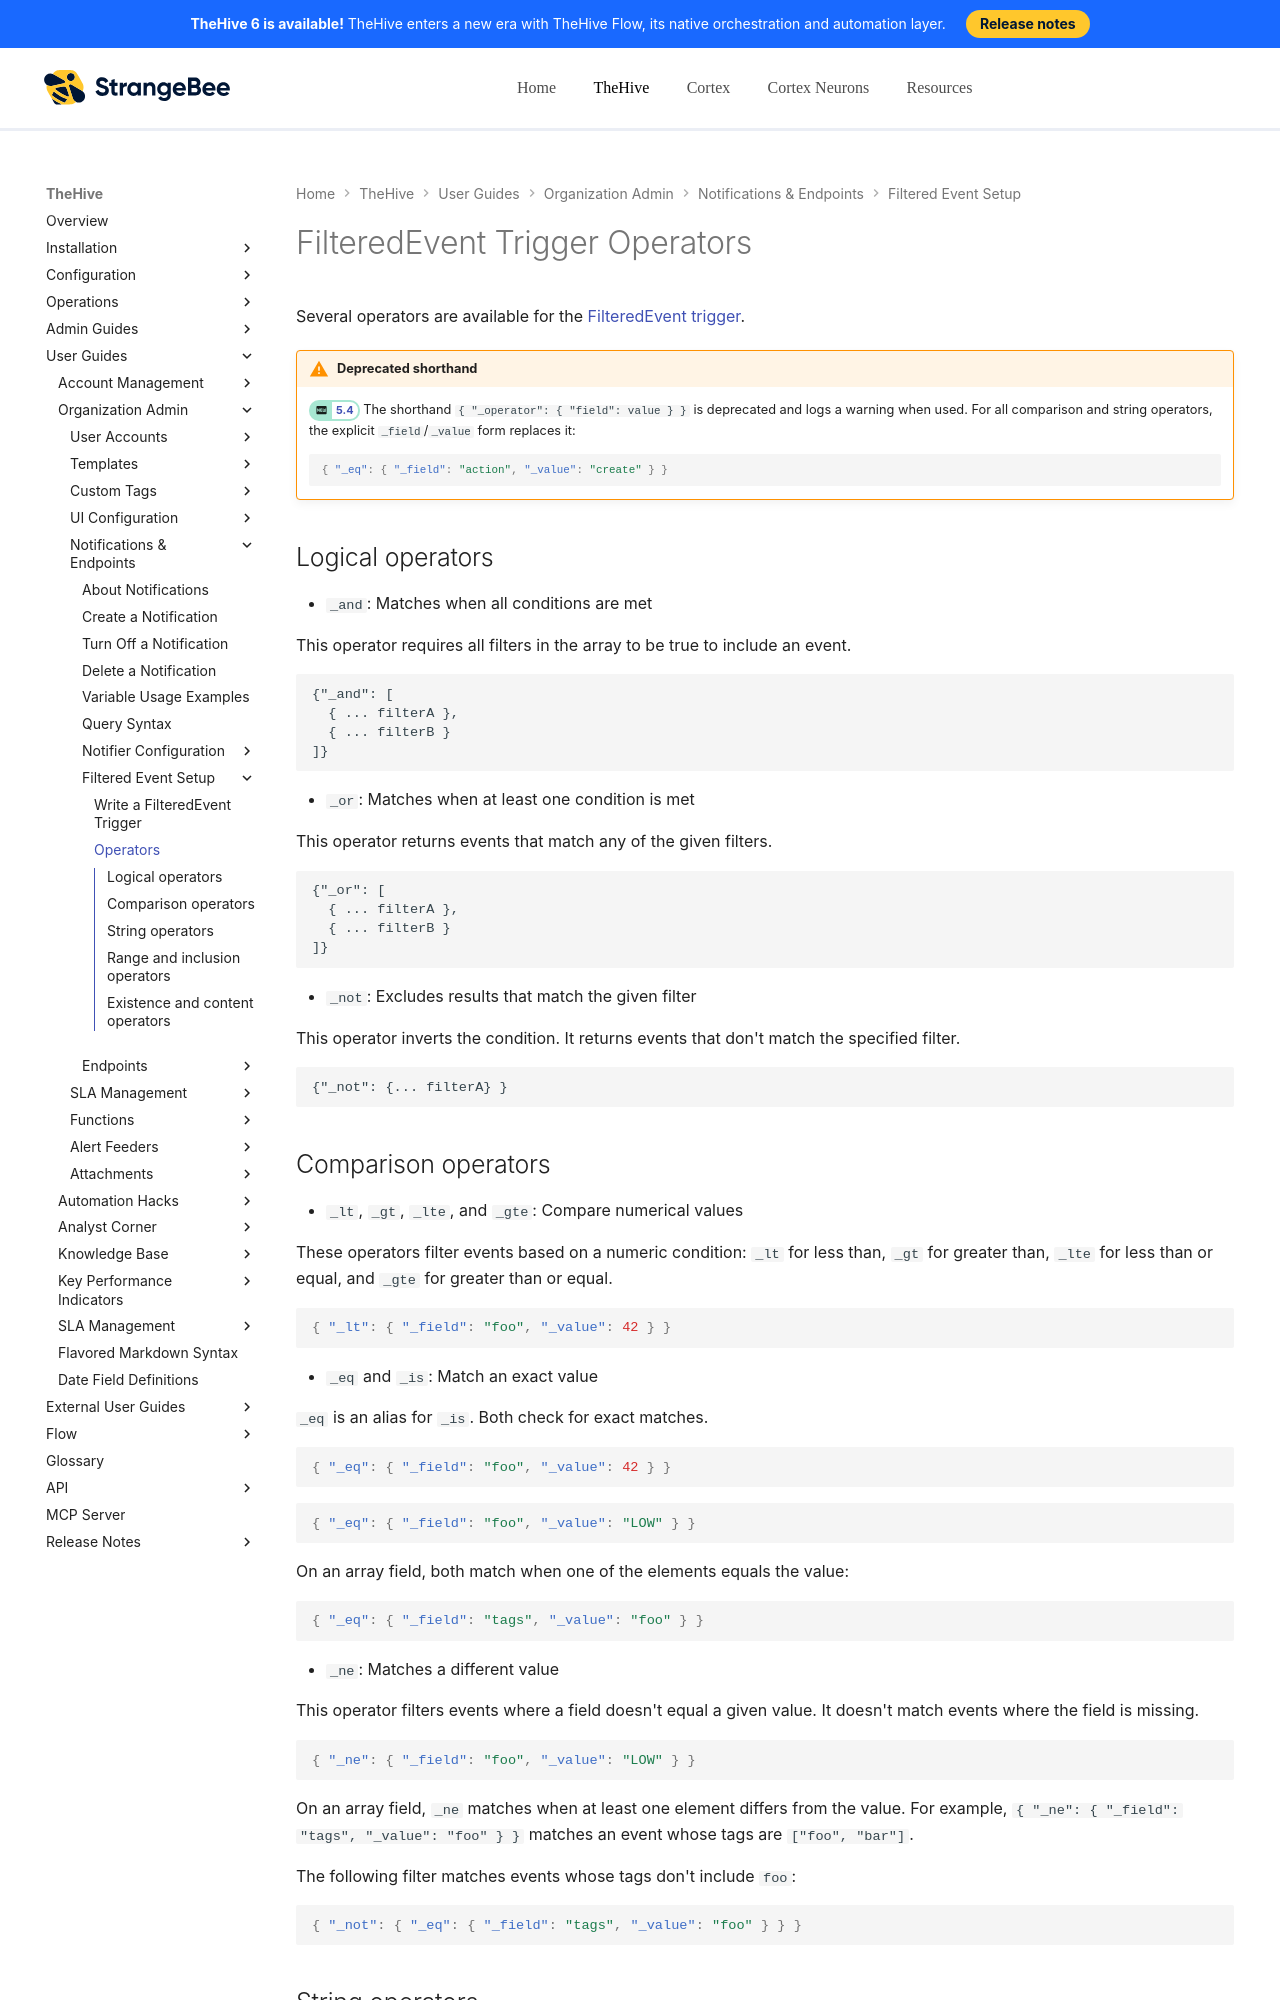

repository: StrangeBeeCorp/docs · page: thehive/user-guides/organization/configure-organization/manage-notifications/filtered-event-trigger-operators/index.html · generator: mkdocs

# FilteredEvent Trigger Operators

Several operators are available for the [FilteredEvent trigger](write-filtered-event-trigger.md).

!!! warning "Deprecated shorthand"
    <!-- md:version 5.4 --> The shorthand `{ "_operator": { "field": value } }` is deprecated and logs a warning when used. For all comparison and string operators, the explicit `_field`/`_value` form replaces it:

    ```json
    { "_eq": { "_field": "action", "_value": "create" } }
    ```

## Logical operators

* `_and`: Matches when all conditions are met

This operator requires all filters in the array to be true to include an event.

```
{"_and": [
  { ... filterA },
  { ... filterB }
]}
```

* `_or`: Matches when at least one condition is met

This operator returns events that match any of the given filters.

```
{"_or": [
  { ... filterA },
  { ... filterB }
]}
```

* `_not`: Excludes results that match the given filter

This operator inverts the condition. It returns events that don't match the specified filter.

```
{"_not": {... filterA} }
```
